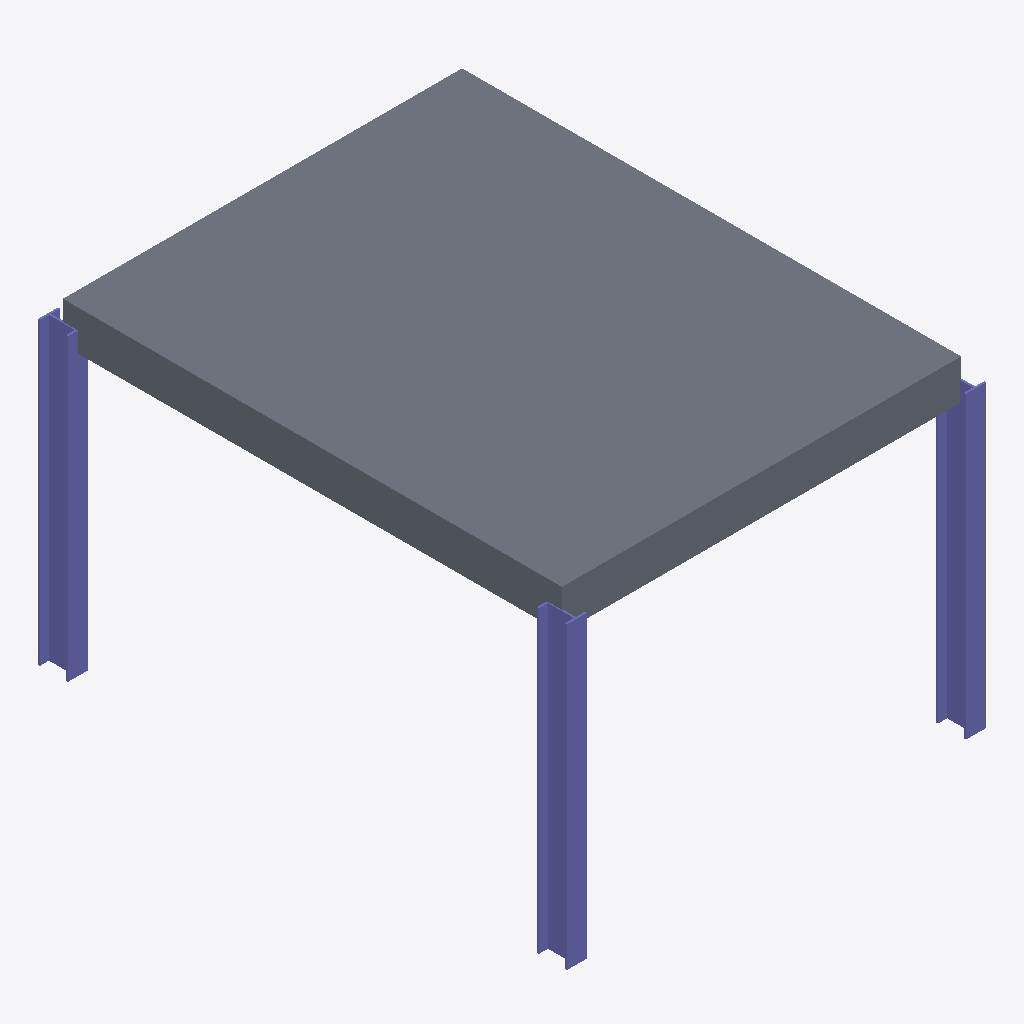
Isometric view of an IFC building model (IFC-SPF (STEP), schema IFC4, length unit metre), seen from the south-west, elements coloured by IFC class (only those large enough to see are counted): 3 columns (violet), 1 slab (grey).
Extent 4.2 m × 5.3 m × 3.2 m (x, y, z). Elements (5): 4 IfcColumn, 1 IfcSlab.

HEADER;
FILE_DESCRIPTION(('ViewDefinition [ReferenceView_V1.2]'),'2;1');
FILE_NAME('simple_structure_RV.ifc','2025-11-21T12:05:31-05:00',('Leeable Partee'),('Architects Without Ballpens'),'IfcOpenShell 0.8.3.post2','IfcOpenShell - IfcOpenShell - 0.8.3.post2','none');
FILE_SCHEMA(('IFC4'));
ENDSEC;
DATA;
#9=IFCPROJECT('15Vbt29mbDAQlpFsXRk372',#8,'My Project',$,$,$,$,(#14),#29);
#31=IFCSITE('2bG68mOmf3Ff7n2LusyTdf',#30,'Site-01',$,$,#38,$,$,$,$,$,$,$,$);
#186=IFCSLAB('1QRNm33DvBUAHWQHwCt73z',#185,'Slab-01',$,$,#207,#202,$,.NOTDEFINED.);
#87=IFCCOLUMN('2XieqQXzn3JwRJTmFWXRbn',#86,'Column-01',$,$,#110,#103,$,.NOTDEFINED.);
#154=IFCCOLUMN('1W2nrFx0v4YQnI2i1xGfdc',#153,'Column-04',$,$,#173,#168,$,.NOTDEFINED.);
#112=IFCCOLUMN('0G2mpHfdT18xM3AEq_agq7',#111,'Column-02',$,$,#131,#126,$,.NOTDEFINED.);
ENDSEC;
